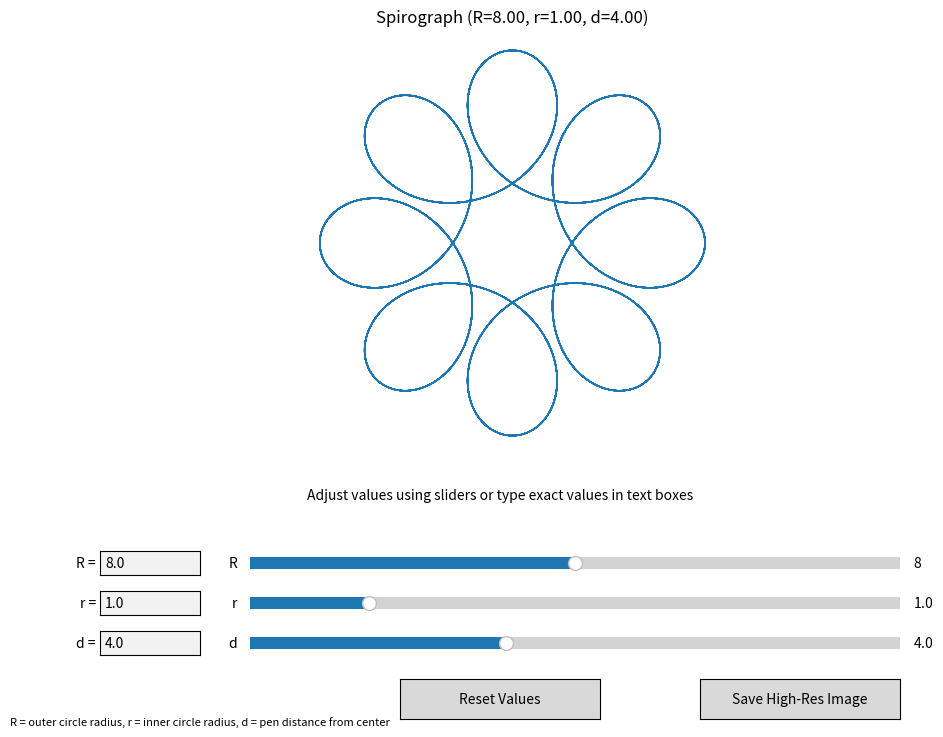

This figure's Python source:
import numpy as np
import matplotlib.pyplot as plt
from matplotlib.widgets import Slider, Button, TextBox
from matplotlib.figure import Figure

def create_interactive_spirograph():
    """
    Create an interactive spirograph where you can adjust parameters with sliders
    or by typing in specific values
    """
    # Initial parameters
    R_init = 8.0  # Radius of fixed circle
    r_init = 1.0  # Radius of moving circle
    d_init = 4.0  # Distance from center of moving circle
    
    # Create the figure and axis with higher DPI for sharper rendering
    fig, ax = plt.subplots(figsize=(10, 8), dpi=120)
    plt.subplots_adjust(bottom=0.35)  # Make even more room for controls
    
    # Increase the number of points for smoother curves
    num_points = 3000
    t = np.linspace(0, 2 * np.pi * 10, num_points)
    
    # Initial spirograph calculation
    x = (R_init - r_init) * np.cos(t) + d_init * np.cos((R_init - r_init) * t / r_init)
    y = (R_init - r_init) * np.sin(t) - d_init * np.sin((R_init - r_init) * t / r_init)
    
    # Create the line plot with higher quality
    line, = ax.plot(x, y, '-', lw=1.0)
    ax.set_aspect('equal')
    ax.set_axis_off()
    ax.set_title(f'Spirograph (R={R_init:.2f}, r={r_init:.2f}, d={d_init:.2f})')
    
    # Set axis limits with some padding
    max_val = max(max(abs(x)), max(abs(y))) * 1.1
    ax.set_xlim(-max_val, max_val)
    ax.set_ylim(-max_val, max_val)
    
    # Create sliders for each parameter
    ax_R_slider = plt.axes([0.25, 0.20, 0.65, 0.03])
    ax_r_slider = plt.axes([0.25, 0.15, 0.65, 0.03])
    ax_d_slider = plt.axes([0.25, 0.10, 0.65, 0.03])
    
    slider_R = Slider(ax_R_slider, 'R', 1.0, 15.0, valinit=R_init)
    slider_r = Slider(ax_r_slider, 'r', 0.1, 5.0, valinit=r_init)
    slider_d = Slider(ax_d_slider, 'd', 0.1, 10.0, valinit=d_init)
    
    # Create text boxes for manual input
    ax_R_text = plt.axes([0.1, 0.20, 0.1, 0.03])
    ax_r_text = plt.axes([0.1, 0.15, 0.1, 0.03])
    ax_d_text = plt.axes([0.1, 0.10, 0.1, 0.03])
    
    text_R = TextBox(ax_R_text, 'R = ', initial=str(R_init))
    text_r = TextBox(ax_r_text, 'r = ', initial=str(r_init))
    text_d = TextBox(ax_d_text, 'd = ', initial=str(d_init))
    
    def update_from_sliders(val=None):
        """Update the spirograph based on slider values"""
        # Get current slider values
        R = slider_R.val
        r = slider_r.val
        d = slider_d.val
        
        # Update text boxes to match sliders (without triggering their callbacks)
        text_R.set_val(f"{R:.2f}")
        text_r.set_val(f"{r:.2f}")
        text_d.set_val(f"{d:.2f}")
        
        # Update the spirograph
        update_spirograph(R, r, d)
    
    def update_from_text_R(text):
        """Handle R text box input"""
        try:
            value = float(text)
            # Constrain to slider limits
            value = max(1.0, min(15.0, value))
            # Update slider (which will trigger update_from_sliders)
            slider_R.set_val(value)
        except ValueError:
            # If invalid input, revert to current slider value
            text_R.set_val(f"{slider_R.val:.2f}")
    
    def update_from_text_r(text):
        """Handle r text box input"""
        try:
            value = float(text)
            # Constrain to slider limits
            value = max(0.1, min(5.0, value))
            # Update slider (which will trigger update_from_sliders)
            slider_r.set_val(value)
        except ValueError:
            # If invalid input, revert to current slider value
            text_r.set_val(f"{slider_r.val:.2f}")
    
    def update_from_text_d(text):
        """Handle d text box input"""
        try:
            value = float(text)
            # Constrain to slider limits
            value = max(0.1, min(10.0, value))
            # Update slider (which will trigger update_from_sliders)
            slider_d.set_val(value)
        except ValueError:
            # If invalid input, revert to current slider value
            text_d.set_val(f"{slider_d.val:.2f}")
    
    def update_spirograph(R, r, d):
        """Update the spirograph with given parameters"""
        # Handle edge case to prevent division by zero
        if abs(r) < 0.01:
            r = 0.01
            
        # Calculate LCM for determining pattern period
        def gcd(a, b):
            while b:
                a, b = b, a % b
            return a
        
        def lcm(a, b):
            return abs(a * b) // gcd(a, b) if a and b else 0
        
        # Calculate appropriate number of cycles based on the ratio of R to r
        cycles = 10
        if r != 0:
            ratio = R / r
            if abs(ratio - round(ratio)) < 0.01:  # If close to an integer
                cycles = max(2, int(ratio)) * 2
        
        # Recreate t with appropriate cycle count for better visualization
        t = np.linspace(0, 2 * np.pi * cycles, num_points)
        
        # Update the spirograph
        x = (R - r) * np.cos(t) + d * np.cos((R - r) * t / r)
        y = (R - r) * np.sin(t) - d * np.sin((R - r) * t / r)
        
        # Update the plot
        line.set_xdata(x)
        line.set_ydata(y)
        
        # Update title with more precision for better documentation
        ax.set_title(f'Spirograph (R={R:.2f}, r={r:.2f}, d={d:.2f})')
        
        # Recalculate axis limits
        max_val = max(max(abs(x)), max(abs(y))) * 1.1
        ax.set_xlim(-max_val, max_val)
        ax.set_ylim(-max_val, max_val)
        
        fig.canvas.draw_idle()
    
    # Connect callbacks
    slider_R.on_changed(update_from_sliders)
    slider_r.on_changed(update_from_sliders)
    slider_d.on_changed(update_from_sliders)
    
    text_R.on_submit(update_from_text_R)
    text_r.on_submit(update_from_text_r)
    text_d.on_submit(update_from_text_d)
    
    # Add buttons
    save_ax = plt.axes([0.7, 0.02, 0.2, 0.05])
    save_button = Button(save_ax, 'Save High-Res Image')
    
    reset_ax = plt.axes([0.4, 0.02, 0.2, 0.05])
    reset_button = Button(reset_ax, 'Reset Values')
    
    def save(event):
        """Save a high-resolution image with current parameters"""
        # Get current values
        R = slider_R.val
        r = slider_r.val
        d = slider_d.val
        
        # Create a fresh high-resolution figure for saving
        save_fig = Figure(figsize=(10, 8), dpi=300)
        canvas = save_fig.add_subplot(111)
        
        # Calculate high-resolution version of current spirograph
        cycles = 10
        if r != 0:
            ratio = R / r
            if abs(ratio - round(ratio)) < 0.01:
                cycles = max(2, int(ratio)) * 2
                
        t_high_res = np.linspace(0, 2 * np.pi * cycles, 5000)  # More points for saving
        x = (R - r) * np.cos(t_high_res) + d * np.cos((R - r) * t_high_res / r)
        y = (R - r) * np.sin(t_high_res) - d * np.sin((R - r) * t_high_res / r)
        
        # Plot on the new figure
        canvas.plot(x, y, '-', lw=1.0)
        canvas.set_aspect('equal')
        canvas.set_axis_off()
        canvas.set_title(f'Spirograph (R={R:.2f}, r={r:.2f}, d={d:.2f})')
        
        # Set axis limits
        max_val = max(max(abs(x)), max(abs(y))) * 1.1
        canvas.set_xlim(-max_val, max_val)
        canvas.set_ylim(-max_val, max_val)
        
        # Create a descriptive filename with current parameters
        filename = f"spirograph_R{R:.2f}_r{r:.2f}_d{d:.2f}.png"
        save_fig.savefig(filename, dpi=300, bbox_inches='tight')
        print(f"Saved as {filename}")
    
    def reset(event):
        """Reset to initial values"""
        slider_R.set_val(R_init)
        slider_r.set_val(r_init)
        slider_d.set_val(d_init)
        
        # No need to update text boxes as slider callbacks will handle it
    
    save_button.on_clicked(save)
    reset_button.on_clicked(reset)
    
    # Label section
    fig.text(0.5, 0.3, "Adjust values using sliders or type exact values in text boxes", 
             ha='center', va='center', fontsize=10)
    
    fig.text(0.2, 0.01, "R = outer circle radius, r = inner circle radius, d = pen distance from center", 
             ha='center', va='bottom', fontsize=8)
    
    plt.show()

if __name__ == "__main__":
    create_interactive_spirograph()